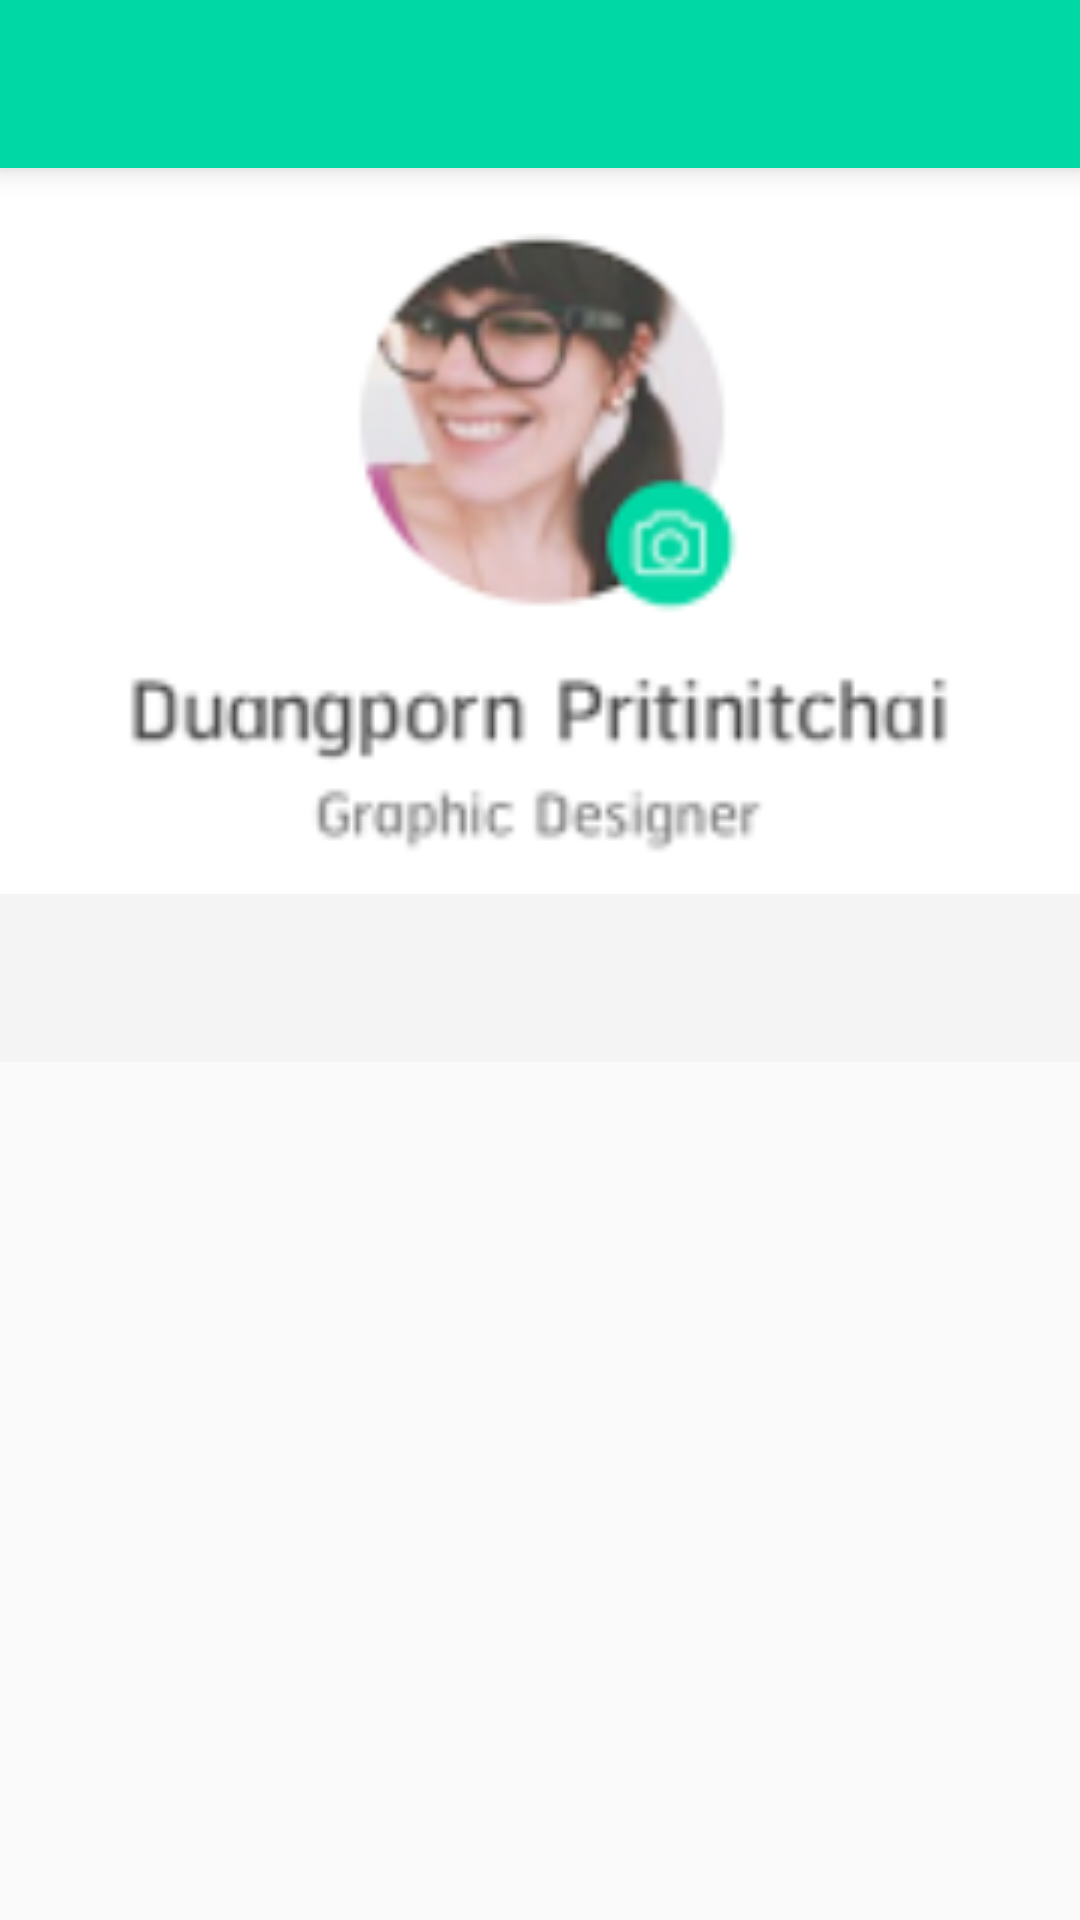

Write the Android layout XML for this screen, with the resource values it uses.
<!-- AndroidManifest.xml: application theme AppTheme -->
<!-- res/layout/activity_main.xml -->
<LinearLayout
    android:id="@+id/main_layout"
    xmlns:android="http://schemas.android.com/apk/res/android"
    xmlns:app="http://schemas.android.com/apk/res-auto"
    xmlns:tools="http://schemas.android.com/tools"
    android:layout_width="match_parent"
    android:layout_height="match_parent"
    android:orientation="vertical"
    tools:context=".MainActivity">

    <android.support.v7.widget.Toolbar
        android:id="@+id/toolbar"
        android:layout_width="match_parent"
        android:layout_height="wrap_content"
        android:background="?attr/colorPrimary"
        android:elevation="6dp"
        android:minHeight="?attr/actionBarSize"
        android:theme="@style/ThemeOverlay.AppCompat.Dark.ActionBar"
        app:popupTheme="@style/ThemeOverlay.AppCompat.Light"/>

    <ImageView
        android:layout_width="match_parent"
        android:layout_height="wrap_content"
        android:src="@drawable/ic_prifile_demo"
        android:scaleType="centerCrop"/>

    <android.support.design.widget.TabLayout
        android:id="@+id/tab_layout"
        android:layout_width="match_parent"
        android:layout_height="wrap_content"
        android:background="#f4f4f4"
        app:tabTextColor="#6e6e6e"
        app:tabSelectedTextColor="#6e6e6e"
        app:tabIndicatorColor="#00d8a5"
        android:minHeight="?attr/actionBarSize"
        app:tabIndicatorHeight="4dp"
        android:theme="@style/ThemeOverlay.AppCompat.Dark.ActionBar"/>

    <android.support.v4.view.ViewPager
        android:id="@+id/pager"
        android:layout_width="match_parent"
        android:layout_height="fill_parent"/>

</LinearLayout>
<!-- resources referenced by this layout -->
<resources>
  <!-- drawable ic_prifile_demo: png bitmap (drawable, 38800 bytes) -->
  <style name="AppTheme" parent="Theme.AppCompat.Light.NoActionBar">
          
          <item name="colorPrimary">#00d8a5</item>
          
          <item name="colorPrimaryDark">#00a57e</item>
          
          <item name="colorAccent">#ffffff</item>
      </style>
</resources>
